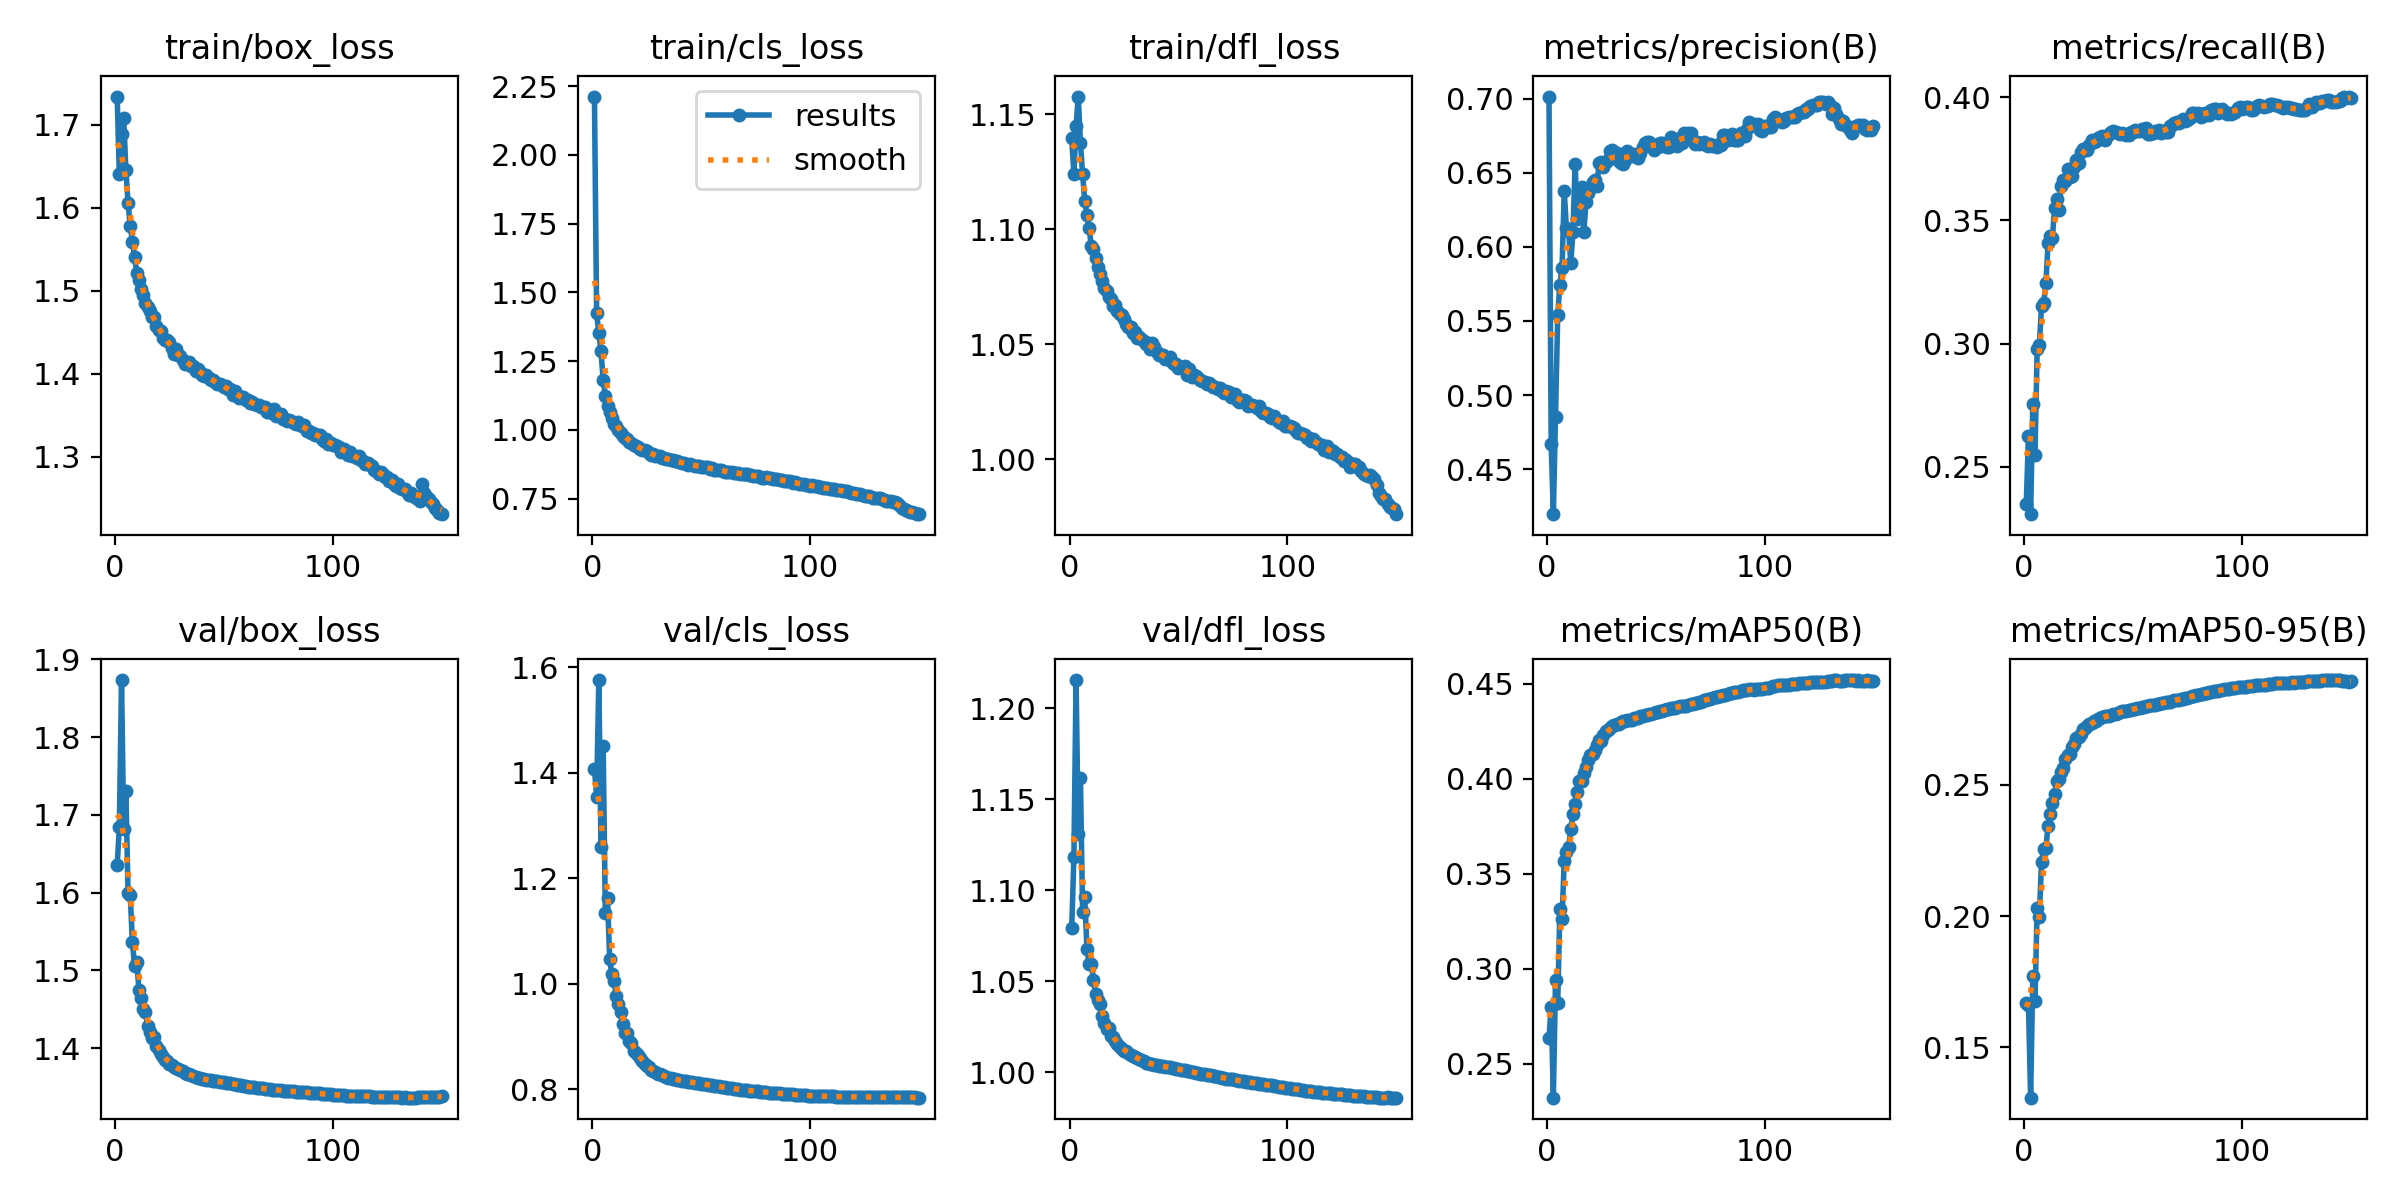

The table this chart was drawn from, first rows:
epoch, time, train/box_loss, train/cls_loss, train/dfl_loss, metrics/precision(B), metrics/recall(B), metrics/mAP50(B), metrics/mAP50-95(B), val/box_loss, val/cls_loss, val/dfl_loss, lr/pg0, lr/pg1, lr/pg2
1, 107.6, 1.734, 2.212, 1.14, 0.7014, 0.2349, 0.2636, 0.1669, 1.635, 1.408, 1.08, 0.003327, 0.003327, 0.003327
2, 212.1, 1.64, 1.425, 1.124, 0.4671, 0.2627, 0.2801, 0.1663, 1.684, 1.355, 1.118, 0.006616, 0.006616, 0.006616
3, 315.8, 1.688, 1.353, 1.145, 0.4196, 0.2308, 0.2322, 0.1308, 1.874, 1.576, 1.216, 0.009861, 0.009861, 0.009861
4, 418.6, 1.707, 1.286, 1.158, 0.4855, 0.2757, 0.2942, 0.1772, 1.681, 1.26, 1.131, 0.009802, 0.009802, 0.009802
5, 522.1, 1.645, 1.182, 1.138, 0.5538, 0.2549, 0.2818, 0.1675, 1.731, 1.451, 1.162, 0.009736, 0.009736, 0.009736
6, 625.3, 1.606, 1.125, 1.124, 0.5746, 0.2976, 0.3314, 0.2032, 1.599, 1.134, 1.088, 0.00967, 0.00967, 0.00967
7, 727.6, 1.578, 1.088, 1.112, 0.5858, 0.2994, 0.3265, 0.1998, 1.597, 1.162, 1.096, 0.009604, 0.009604, 0.009604
8, 829.9, 1.559, 1.064, 1.106, 0.6374, 0.3153, 0.3569, 0.2208, 1.536, 1.046, 1.068, 0.009538, 0.009538, 0.009538
9, 932.4, 1.541, 1.042, 1.101, 0.6128, 0.3163, 0.3615, 0.2256, 1.506, 1.018, 1.059, 0.009472, 0.009472, 0.009472
10, 1035, 1.522, 1.02, 1.093, 0.6108, 0.3245, 0.364, 0.2258, 1.511, 1.006, 1.06, 0.009406, 0.009406, 0.009406
11, 1138, 1.513, 1.014, 1.092, 0.5893, 0.3407, 0.3736, 0.2345, 1.475, 0.9761, 1.051, 0.00934, 0.00934, 0.00934
12, 1240, 1.502, 0.9993, 1.087, 0.6103, 0.3439, 0.3814, 0.2389, 1.465, 0.9607, 1.043, 0.009274, 0.009274, 0.009274
13, 1342, 1.495, 0.9891, 1.084, 0.6561, 0.3428, 0.3866, 0.2431, 1.45, 0.946, 1.039, 0.009208, 0.009208, 0.009208
14, 1444, 1.485, 0.9795, 1.08, 0.6186, 0.3551, 0.393, 0.2464, 1.446, 0.9231, 1.037, 0.009142, 0.009142, 0.009142
15, 1547, 1.48, 0.9715, 1.078, 0.6232, 0.3588, 0.399, 0.2515, 1.429, 0.9059, 1.031, 0.009076, 0.009076, 0.009076
16, 1649, 1.476, 0.9677, 1.075, 0.6407, 0.3541, 0.3987, 0.2524, 1.42, 0.9059, 1.027, 0.00901, 0.00901, 0.00901
17, 1751, 1.468, 0.957, 1.073, 0.6101, 0.364, 0.4031, 0.255, 1.413, 0.8917, 1.024, 0.008944, 0.008944, 0.008944
18, 1853, 1.469, 0.9537, 1.071, 0.6303, 0.3662, 0.4066, 0.2565, 1.414, 0.887, 1.024, 0.008878, 0.008878, 0.008878
19, 1956, 1.457, 0.9445, 1.07, 0.6366, 0.366, 0.4102, 0.2599, 1.402, 0.8731, 1.02, 0.008812, 0.008812, 0.008812
20, 2058, 1.453, 0.9426, 1.067, 0.6395, 0.3711, 0.4126, 0.2613, 1.398, 0.8694, 1.019, 0.008746, 0.008746, 0.008746
21, 2160, 1.452, 0.9393, 1.067, 0.6436, 0.3677, 0.413, 0.2619, 1.392, 0.8649, 1.017, 0.00868, 0.00868, 0.00868
22, 2262, 1.443, 0.9308, 1.064, 0.6453, 0.3678, 0.415, 0.2643, 1.389, 0.8587, 1.016, 0.008614, 0.008614, 0.008614
23, 2364, 1.44, 0.9279, 1.063, 0.6411, 0.3719, 0.4177, 0.2657, 1.384, 0.8529, 1.014, 0.008548, 0.008548, 0.008548
24, 2466, 1.441, 0.9267, 1.063, 0.6566, 0.3745, 0.4205, 0.2677, 1.383, 0.8481, 1.013, 0.008482, 0.008482, 0.008482
25, 2568, 1.438, 0.9217, 1.061, 0.6574, 0.3733, 0.4202, 0.2681, 1.379, 0.8439, 1.012, 0.008416, 0.008416, 0.008416
26, 2671, 1.431, 0.9177, 1.059, 0.6541, 0.3778, 0.423, 0.2693, 1.379, 0.8412, 1.012, 0.00835, 0.00835, 0.00835
27, 2774, 1.424, 0.9103, 1.057, 0.6572, 0.3789, 0.4254, 0.2712, 1.376, 0.8361, 1.01, 0.008284, 0.008284, 0.008284
28, 2877, 1.429, 0.9113, 1.057, 0.6588, 0.3789, 0.4256, 0.2715, 1.374, 0.8349, 1.01, 0.008218, 0.008218, 0.008218
29, 2980, 1.422, 0.9057, 1.055, 0.6646, 0.3786, 0.4267, 0.2723, 1.373, 0.8319, 1.009, 0.008152, 0.008152, 0.008152
30, 3083, 1.422, 0.9043, 1.056, 0.6654, 0.3806, 0.428, 0.2731, 1.372, 0.8291, 1.008, 0.008086, 0.008086, 0.008086
31, 3186, 1.417, 0.9038, 1.053, 0.661, 0.3826, 0.4286, 0.2736, 1.371, 0.8279, 1.008, 0.00802, 0.00802, 0.00802
32, 3288, 1.412, 0.8969, 1.053, 0.6633, 0.3819, 0.4292, 0.2743, 1.369, 0.826, 1.007, 0.007954, 0.007954, 0.007954
33, 3390, 1.413, 0.897, 1.052, 0.6579, 0.3823, 0.4291, 0.2745, 1.367, 0.8246, 1.006, 0.007888, 0.007888, 0.007888
34, 3492, 1.414, 0.8955, 1.051, 0.6565, 0.3836, 0.43, 0.2751, 1.366, 0.8229, 1.006, 0.007822, 0.007822, 0.007822
35, 3595, 1.409, 0.8932, 1.05, 0.6562, 0.3837, 0.4303, 0.2755, 1.365, 0.8217, 1.005, 0.007756, 0.007756, 0.007756
36, 3697, 1.409, 0.891, 1.051, 0.6583, 0.3843, 0.4306, 0.2758, 1.364, 0.8208, 1.005, 0.00769, 0.00769, 0.00769
37, 3799, 1.403, 0.8894, 1.048, 0.6646, 0.3828, 0.431, 0.2761, 1.363, 0.8199, 1.004, 0.007624, 0.007624, 0.007624
38, 3901, 1.405, 0.8874, 1.051, 0.6618, 0.3843, 0.4311, 0.2762, 1.362, 0.8188, 1.004, 0.007558, 0.007558, 0.007558
39, 4003, 1.403, 0.8861, 1.049, 0.6616, 0.385, 0.4313, 0.2763, 1.361, 0.8177, 1.004, 0.007492, 0.007492, 0.007492
40, 4105, 1.398, 0.8831, 1.047, 0.6625, 0.3859, 0.4319, 0.2767, 1.36, 0.8168, 1.004, 0.007426, 0.007426, 0.007426
41, 4208, 1.397, 0.8807, 1.046, 0.6613, 0.3861, 0.432, 0.277, 1.36, 0.816, 1.004, 0.00736, 0.00736, 0.00736
42, 4309, 1.399, 0.8797, 1.046, 0.6602, 0.386, 0.4323, 0.2771, 1.359, 0.8155, 1.003, 0.007294, 0.007294, 0.007294
43, 4412, 1.395, 0.8774, 1.045, 0.6635, 0.3857, 0.4329, 0.2775, 1.359, 0.8146, 1.003, 0.007228, 0.007228, 0.007228
44, 4513, 1.393, 0.8738, 1.044, 0.6677, 0.3852, 0.4333, 0.2778, 1.358, 0.8139, 1.003, 0.007162, 0.007162, 0.007162
45, 4616, 1.393, 0.8745, 1.044, 0.6698, 0.3856, 0.4337, 0.278, 1.358, 0.8134, 1.003, 0.007096, 0.007096, 0.007096
46, 4718, 1.391, 0.8722, 1.045, 0.671, 0.3849, 0.4339, 0.278, 1.358, 0.8128, 1.003, 0.00703, 0.00703, 0.00703
47, 4820, 1.388, 0.8703, 1.042, 0.6708, 0.3845, 0.4342, 0.2783, 1.357, 0.8121, 1.002, 0.006964, 0.006964, 0.006964
48, 4922, 1.387, 0.8684, 1.042, 0.6686, 0.3846, 0.4343, 0.2785, 1.357, 0.8115, 1.002, 0.006898, 0.006898, 0.006898
49, 5024, 1.386, 0.8692, 1.041, 0.6656, 0.3858, 0.4347, 0.2787, 1.356, 0.8108, 1.002, 0.006832, 0.006832, 0.006832
50, 5126, 1.384, 0.8659, 1.04, 0.6686, 0.386, 0.4353, 0.2789, 1.356, 0.8102, 1.002, 0.006766, 0.006766, 0.006766
51, 5228, 1.385, 0.866, 1.04, 0.6673, 0.3865, 0.4352, 0.2791, 1.355, 0.8097, 1.001, 0.0067, 0.0067, 0.0067
52, 5330, 1.382, 0.8649, 1.04, 0.6702, 0.3863, 0.4358, 0.2793, 1.355, 0.8091, 1.001, 0.006634, 0.006634, 0.006634
53, 5432, 1.382, 0.8645, 1.04, 0.6704, 0.3863, 0.436, 0.2794, 1.354, 0.8085, 1.001, 0.006568, 0.006568, 0.006568
54, 5534, 1.375, 0.8565, 1.037, 0.6677, 0.3873, 0.4363, 0.2796, 1.354, 0.8079, 1.001, 0.006502, 0.006502, 0.006502
55, 5636, 1.38, 0.8604, 1.039, 0.6677, 0.387, 0.4368, 0.2798, 1.354, 0.8072, 1.001, 0.006436, 0.006436, 0.006436
56, 5738, 1.375, 0.8546, 1.036, 0.6673, 0.3874, 0.4369, 0.2799, 1.353, 0.8067, 1, 0.00637, 0.00637, 0.00637
57, 5840, 1.371, 0.8532, 1.037, 0.6741, 0.385, 0.4371, 0.2801, 1.352, 0.806, 0.9999, 0.006304, 0.006304, 0.006304
58, 5942, 1.372, 0.8556, 1.036, 0.6722, 0.3853, 0.4374, 0.2803, 1.352, 0.8054, 0.9996, 0.006238, 0.006238, 0.006238
59, 6044, 1.372, 0.8546, 1.036, 0.6717, 0.3855, 0.4375, 0.2805, 1.351, 0.8047, 0.9994, 0.006172, 0.006172, 0.006172
60, 6146, 1.368, 0.8511, 1.034, 0.6681, 0.3863, 0.438, 0.2806, 1.351, 0.8039, 0.9991, 0.006106, 0.006106, 0.006106
... 90 more rows
